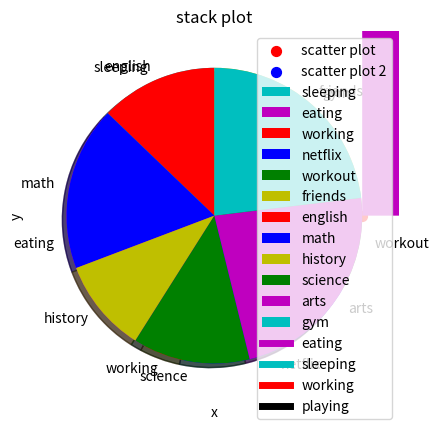
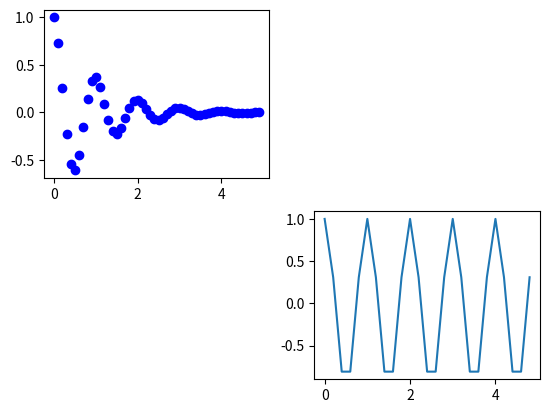

The matplotlib source for these figures, in order:
import matplotlib.pyplot as plt

ages = [11, 22, 33, 44, 55, 66, 77, 88, 99, 111]
bins = [0, 10, 20, 30, 40, 50, 60, 70, 80, 90, 100]

plt.hist(ages, bins, histtype='bar', rwidth=0.8)
plt.xlabel("age interval")
plt.ylabel("frequency")
plt.title("histogram")
plt.show()

grades = [63, 75, 82, 78, 94, 99, 92, 89]
bins = [60, 65, 70, 75, 80, 85, 90, 95, 100]

plt.hist(grades, bins, histtype='bar', rwidth=0.8)
plt.xlabel("grades")
plt.ylabel("frequency")
plt.title("histogram 2")
plt.show()

x = [1, 2, 3, 4, 5, 6, 7, 8, 9]
y = [0, 1, 0, 1, 0, 1, 0, 1, 0]

plt.scatter(x, y, label="scatter plot", color="red", marker='o', s=50)
plt.xlabel("x axis")
plt.ylabel("y axis")
plt.title("scatter plot")
plt.legend()
plt.show()

x = [10, 12, 5, 7, 8, 12, 4, 9]
y = [0, 1, 3, 1, 0, 6, 1, 3]

plt.scatter(x, y, label="scatter plot 2", color="blue", marker='o', s=50)
plt.xlabel('x')
plt.ylabel('y')
plt.title("scatter plot 2")
plt.legend()
plt.show()

activites = ["sleeping", "eating", "working", "netflix", "workout", "friends"]
slices = [6, 13, 2, 9, 5, 10]

clr = ['c', 'm', 'r', 'b', 'g', 'y']

plt.pie(slices, labels=activites, colors=clr, startangle=90, shadow=True)
plt.title("day chart")
plt.show()

subjects = ["english", "math", "history", "science", "arts", "gym"]
slices = [5, 7, 4, 5, 9, 9]

clr = ['r', 'b', 'y', 'g', 'm', 'c']

plt.pie(slices, labels=subjects, colors=clr, startangle=90, shadow=True)
plt.title("favorite subjects")
plt.show()

days = [1, 2, 3, 4, 5]

eating = [2, 3, 4, 3, 2]
sleeping = [7, 8, 6, 11, 7]
working = [7, 8, 7, 2, 2]
playing = [8, 5, 7, 8, 13]

plt.plot([], [], color='m', label="eating", linewidth=5)
plt.plot([], [], color='c', label="sleeping", linewidth=5)
plt.plot([], [], color='r', label="working", linewidth=5)
plt.plot([], [], color='k', label="playing", linewidth=5)

plt.stackplot(days, eating, sleeping, working, playing, colors = ['m', 'c', 'r', 'k'])

plt.xlabel('x')
plt.ylabel('y')
plt.title("stack plot")
plt.legend()
plt.show()

import numpy as np

def f(t):
    return np.exp(-t)*np.cos(2*np.pi*t)

t1 = np.arange(0, 5, 0.1)
t2 = np.arange(0, 5, 0.2)

plt.figure()

plt.subplot(221)
plt.plot(t1, f(t1), 'bo')

plt.subplot(224)
plt.plot(t2, np.cos(2*np.pi*t2))

plt.show()

